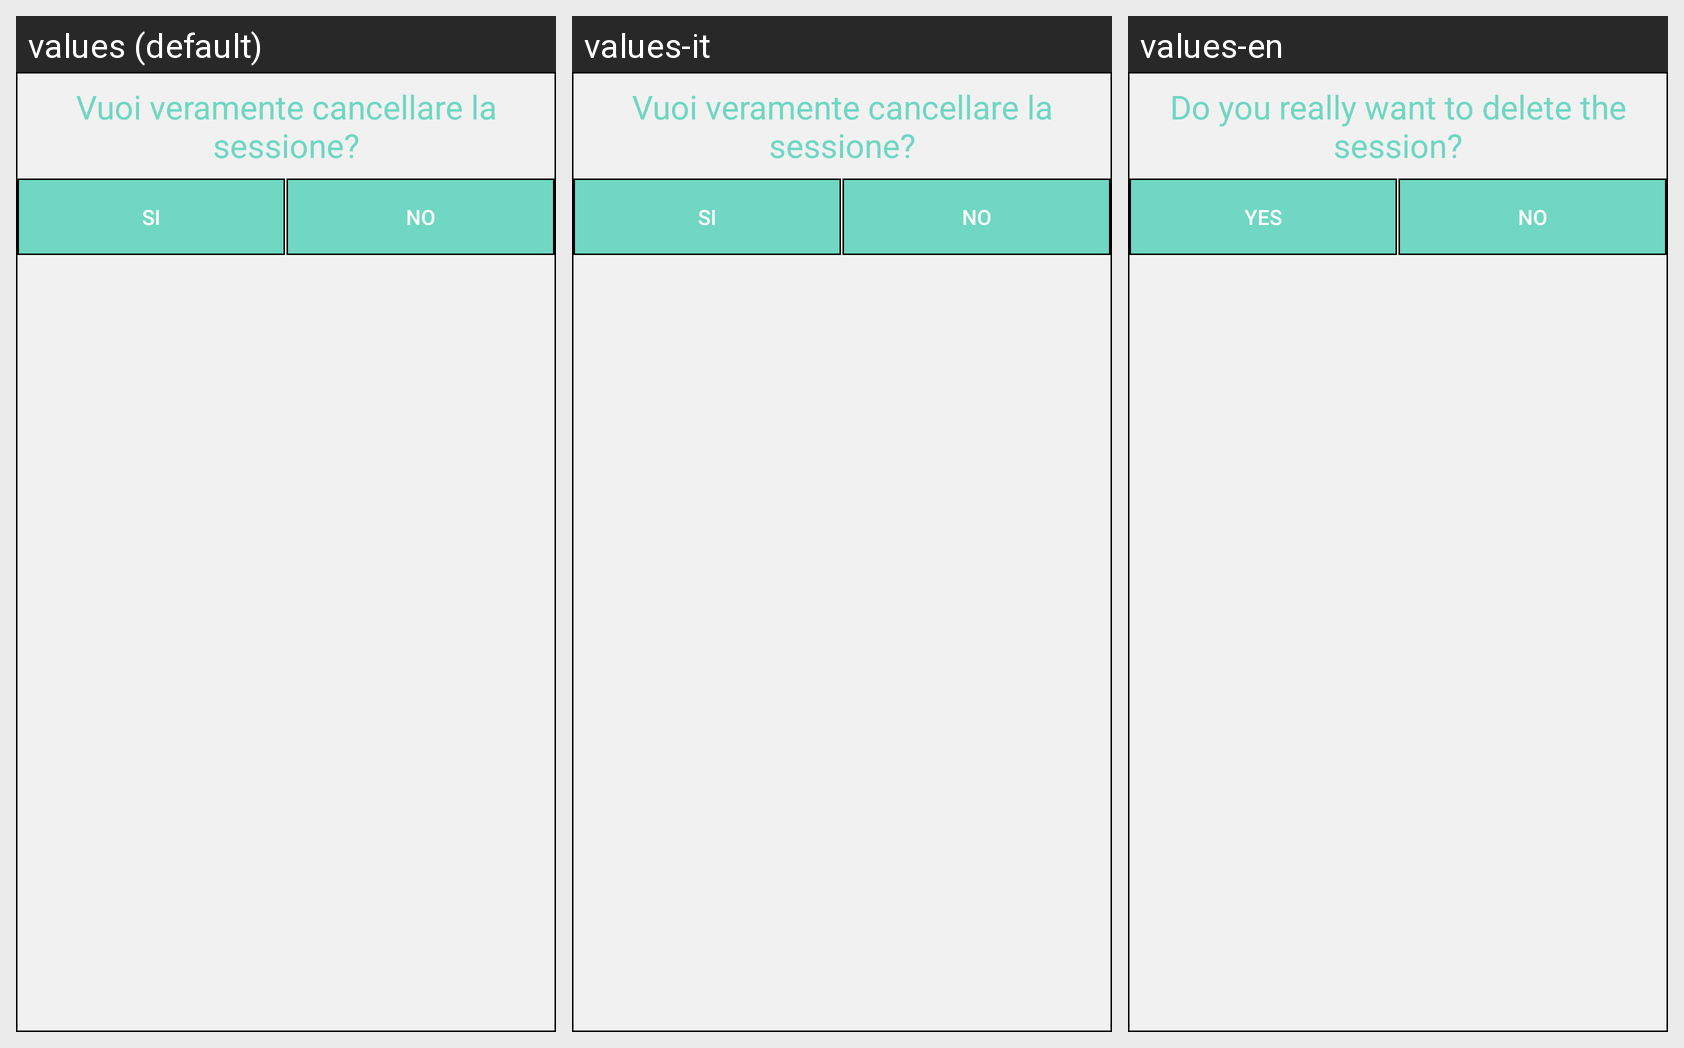

The Android screen above is rendered under several locales of the same app. Produce the string resources it draws, with the default and per-locale values.
Android screen res/layout/dialog_delete_session_layout.xml rendered under 3 locales, left to right: values (default), values-it, values-en. Device: Nexus 5 (rendered at 1080×1920; each locale shown at half size, 540×960, under a caption strip naming it); theme AppTheme.
Strings drawn on this screen, with the default value and each locale's value (text and hints the layout hard-codes, and strings that could not be matched under every locale, appear in the picture but are not listed):

texts_titles_delete_session
  values: Vuoi veramente cancellare la sessione?
  values-it: Vuoi veramente cancellare la sessione?
  values-en: Do you really want to delete the session?

texts_button_yes
  values: SI
  values-it: SI
  values-en: YES

texts_button_no
  values: NO
  values-it: NO
  values-en: NO
